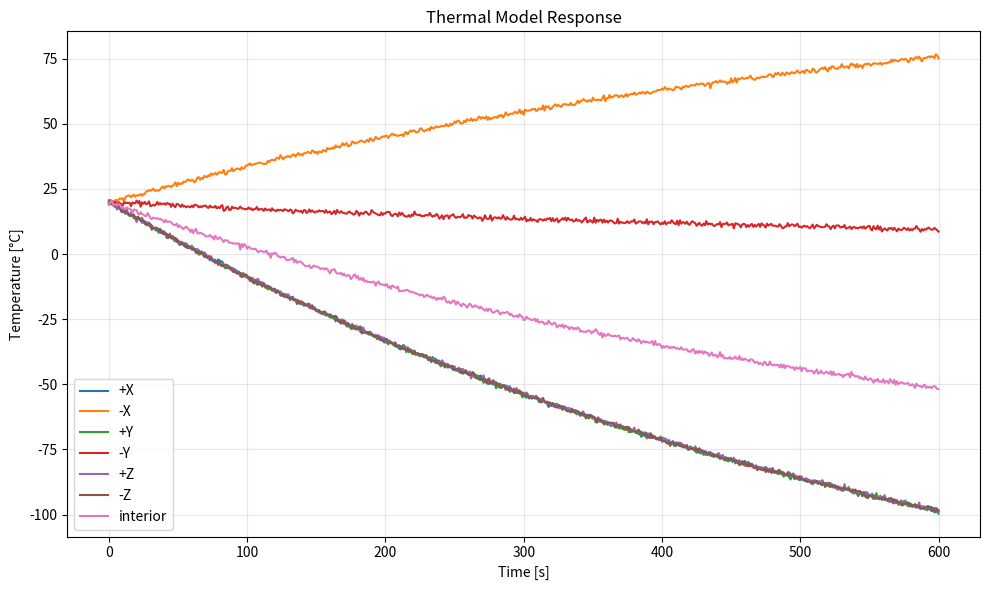

Write the Python code that produced this figure.
"""
Thermal Manager - Six-faced box thermal model.

달 표면 로버 열 모델링 - Lproject_sim용
원본: OmniLRS/src/robots/ThermalModel.py

역할 분리:
- ThermalModel: 온도 계산 담당 (물리 기반 6면 박스 모델)
- EnergyManager: 배터리/전력 관리 담당 (온도는 외부에서 주입받음)

사용 예시:
    thermal = ThermalModel()
    thermal.set_rover_position(pos)
    thermal.set_sun_position(sun_pos)
    thermal.set_rover_yaw(yaw_deg)
    thermal.step(dt)
    
    temps = thermal.temperatures()
    interior_temp = temps["interior"]
    
    # EnergyManager에 온도 전달
    energy_manager.set_temperature(interior_temp)
"""

from __future__ import annotations

import math
from dataclasses import dataclass, field
from typing import Dict, Iterable, Mapping, Sequence, Tuple

import numpy as np
import random


def _clamp(value: float, lower: float, upper: float) -> float:
    return max(lower, min(upper, value))


FACE_NORMALS: Dict[str, np.ndarray] = {
    "+X": np.array((1.0, 0.0, 0.0)),
    "-X": np.array((-1.0, 0.0, 0.0)),
    "+Y": np.array((0.0, 1.0, 0.0)),
    "-Y": np.array((0.0, -1.0, 0.0)),
    "+Z": np.array((0.0, 0.0, 1.0)),
    "-Z": np.array((0.0, 0.0, -1.0)),
}


@dataclass
class ThermalModel:
    """Tiny proof-of-concept thermal model.

    The model exposes six exterior faces plus one interior node. Each exterior
    node temperature follows a first-order response toward a sigmoid-derived
    target temperature that depends on the provided view factor (0 - 1). The
    interior node temperature is recomputed as the simple average of the six
    exterior nodes at every step.
 
    To integrate this model in a simulation, see the example in run_single_sun_test() below.
        inputs / computation / outputs are clearly separated for easy use.
    
    Lunar surface temperature reference:
    - Equator daytime (direct sunlight): +100°C ~ +127°C
    - Equator nighttime (shadow): -130°C ~ -173°C
    - Permanently Shadowed Regions (PSR): -230°C ~ -248°C
    
    Usage:
        # Dynamic mode (enabled=True, default)
        thermal = ThermalModel(enabled=True)
        thermal.step(dt)  # Temperature changes based on sun exposure
        
        # Static mode (enabled=False)
        thermal = ThermalModel(enabled=False, static_temperature=25.0)
        thermal.step(dt)  # Temperature remains at 25.0°C
    """

    # Enable/Disable thermal dynamics
    enabled: bool = True              # True: dynamic calculation, False: static temperature
    static_temperature: float = 20.0  # Static temperature when enabled=False (°C)
    
    # Thermal parameters
    min_temp: float = -173.0  # Lunar nighttime surface temperature (°C)
    max_temp: float = 127.0   # Lunar daytime surface temperature (°C)
    time_constant: float = 600.0  # Seconds to reach ~63% of target delta
    sigmoid_gain: float = 8.0  # Controls steepness of the sun-loading curve
    faces: Iterable[str] = ("+X", "-X", "+Y", "-Y", "+Z", "-Z")
    node_temps: Dict[str, float] = field(default_factory=dict)
    initial_temp: float = 20.0
    rover_position: Tuple[float, float, float] = (0.0, 0.0, 0.0)
    rover_yaw_deg: float = 0.0
    sun_position: Tuple[float, float, float] = (1.0, 0.0, 0.0)
    measurement_noise_std: float = 0.5
    
    # Shadow state (set externally via raycast result)
    in_shadow: bool = False

    def __post_init__(self) -> None:
        self.faces = tuple(self.faces)
        
        # Determine initial temperature based on mode
        init_temp = self.static_temperature if not self.enabled else self.initial_temp
        
        if not self.node_temps:
            self.node_temps = {face: init_temp for face in self.faces}
            self.node_temps["interior"] = init_temp
        else:
            for face in self.faces:
                self.node_temps.setdefault(face, init_temp)
            self.node_temps.setdefault("interior", init_temp)

    def step(self, dt: float, sun_direction: np.ndarray = None, 
             rover_position: tuple = None, rover_yaw: float = None) -> None:
        """Advance the model by *dt* seconds.
        
        Args:
            dt: Time step in seconds
            sun_direction: Normalized sun direction vector. Uses stored sun_position if None
            rover_position: Rover position. Uses stored position if None
            rover_yaw: Rover yaw angle in radians. Uses stored value if None
        
        When in_shadow is True, all face view_factors are set to 0,
        causing the target temperature to converge to min_temp (-173°C).
        
        When enabled is False, temperatures remain at static_temperature.
        """
        # Static mode: no temperature change
        if not self.enabled:
            return
        
        # Update values from external inputs
        if rover_position is not None:
            if hasattr(rover_position, '__iter__'):
                self.rover_position = tuple(rover_position[:3]) if len(rover_position) >= 3 else (0.0, 0.0, 0.0)
            else:
                self.rover_position = (0.0, 0.0, 0.0)
                
        if rover_yaw is not None:
            import math
            self.rover_yaw_deg = math.degrees(rover_yaw)
        
        # Convert sun_direction to sun_position (direction vector * distance + rover position)
        if sun_direction is not None:
            sun_dir = np.asarray(sun_direction, dtype=float)
            sun_mag = np.linalg.norm(sun_dir)
            if sun_mag > 0:
                sun_unit = sun_dir / sun_mag
                # Sun is very far away, so only direction matters (use distance of 1000 units)
                rover = np.asarray(self.rover_position, dtype=float)
                self.sun_position = tuple(rover + sun_unit * 1000.0)

        view_factors = self.compute_view_factors(self.rover_position, self.sun_position)

        for face in self.faces:
            # In shadow: no sun exposure (view_factor = 0)
            if self.in_shadow:
                exposure = 0.0
            else:
                exposure = _clamp(view_factors.get(face, 0.0), 0.0, 1.0)
            
            target = self._target_temperature(exposure)
            current = self.node_temps[face]
            delta = (target - current) * (dt / self.time_constant)
            self.node_temps[face] = current + delta

        self.node_temps["interior"] = sum(self.node_temps[face] for face in self.faces) / len(self.faces)

    def set_rover_yaw(self, yaw_deg: float) -> None:
        self.rover_yaw_deg = yaw_deg

    def set_rover_position(self, position: Tuple[float, float, float]) -> None:
        self.rover_position = position

    def set_sun_position(self, position: Tuple[float, float, float]) -> None:
        self.sun_position = position
    
    def set_in_shadow(self, in_shadow: bool) -> None:
        """
        Set shadow state (using sun_sensor raycast result).
        
        Args:
            in_shadow: If True, rover is in shadow (target temp = min_temp)
        """
        self.in_shadow = in_shadow
    
    def set_enabled(self, enabled: bool) -> None:
        """
        Enable or disable dynamic thermal calculation.
        
        Args:
            enabled: If True, temperature changes dynamically based on sun exposure.
                     If False, temperature remains at static_temperature.
        """
        self.enabled = enabled
        if not enabled:
            # Reset all temperatures to static value
            for face in self.faces:
                self.node_temps[face] = self.static_temperature
            self.node_temps["interior"] = self.static_temperature
    
    def set_static_temperature(self, temperature: float) -> None:
        """
        Set the static temperature value (used when enabled=False).
        
        Args:
            temperature: Temperature in Celsius
        """
        self.static_temperature = temperature
        if not self.enabled:
            # Update all temperatures immediately if in static mode
            for face in self.faces:
                self.node_temps[face] = temperature
            self.node_temps["interior"] = temperature

    def _target_temperature(self, view_factor: float) -> float:
        """Return the sigmoid-based target temperature for a view factor."""

        midpoint = 0.5
        gain = self.sigmoid_gain
        sigmoid = 1.0 / (1.0 + math.exp(-gain * (view_factor - midpoint)))
        return self.min_temp + (self.max_temp - self.min_temp) * sigmoid


    def compute_view_factors(
        self,
        rover_position: Tuple[float, float, float],
        sun_position: Tuple[float, float, float],
    ) -> Dict[str, float]:
        """Compute cosine-based per-face view factors given rover and sun positions."""

        rover = np.asarray(rover_position, dtype=float)
        sun = np.asarray(sun_position, dtype=float)
        vector = sun - rover
        magnitude = np.linalg.norm(vector)
        if magnitude == 0.0:
            return {face: 0.0 for face in self.faces}

        unit = vector / magnitude
        yaw_rad = math.radians(self.rover_yaw_deg)
        cos_yaw = math.cos(yaw_rad)
        sin_yaw = math.sin(yaw_rad)
        rotation = np.array(
            [
                [cos_yaw, -sin_yaw, 0.0],
                [sin_yaw, cos_yaw, 0.0],
                [0.0, 0.0, 1.0],
            ],
            dtype=float,
        )
        return {
            face: float(
                _clamp(float(np.dot(unit, rotation @ FACE_NORMALS[face])), 0.0, 1.0)
            )
            for face in self.faces
        }

    def temperatures(self) -> Dict[str, float]:
        """Return noisy temperature readings without altering the model state."""

        if self.measurement_noise_std <= 0:
            return dict(self.node_temps)

        return {
            name: value + random.gauss(0.0, self.measurement_noise_std)
            for name, value in self.node_temps.items()
        }


def run_single_sun_test(total_time: float = 600.0, dt: float = 1.0) -> tuple[Sequence[float], Dict[str, Sequence[float]]]:
    """Simulate +X sun exposure and return timelines for plotting/tests."""

    steps = int(total_time / dt)
    model = ThermalModel()
    times = [0.0]
    initial_snapshot = model.temperatures()
    temps = {name: [value] for name, value in initial_snapshot.items()}

    rover_pos = (0.0, 0.0, 0.0)
    ROVER_YAW_DEG = -58.0 
 
    SUN_DISTANCE = 1000.  # m
    SUN_AZYMUTH_DEG = 65.0
    SUN_POSITION = (
        - SUN_DISTANCE * np.sin(np.pi * SUN_AZYMUTH_DEG / 180.0), 
        SUN_DISTANCE * np.cos(np.pi * SUN_AZYMUTH_DEG / 180.0), 
        10.0
    )
    print(SUN_POSITION)

    for idx in range(steps):
        # set inputs
        model.set_rover_position(rover_pos)
        model.set_rover_yaw(ROVER_YAW_DEG)
        model.set_sun_position(SUN_POSITION)

        # perform computation
        model.step(dt)
        # get results
        t = model.temperatures()
  
        # for the plots
        times.append((idx + 1) * dt)
        for name, value in t.items():
            temps[name].append(value)

    return times, temps


def _plot_temperature_profile(times: Sequence[float], temps: Mapping[str, Sequence[float]], filename: str = "thermal_model_demo.png") -> str:
    """Plot node temperatures versus time; returns output filename."""

    from matplotlib import pyplot as plt

    plt.figure(figsize=(10, 6))
    for name, series in temps.items():
        plt.plot(times, series, label=name)

    plt.xlabel("Time [s]")
    plt.ylabel("Temperature [°C]")
    plt.title("Thermal Model Response")
    plt.legend()
    plt.grid(True, alpha=0.3)
    plt.tight_layout()
    plt.savefig(filename)
    plt.close()
    return filename


def main() -> None:
    times, temps = run_single_sun_test(total_time=600.0, dt=1.0)
    output = _plot_temperature_profile(times, temps)
    print(f"Thermal model plot saved to {output}")


if __name__ == "__main__":
    main()
